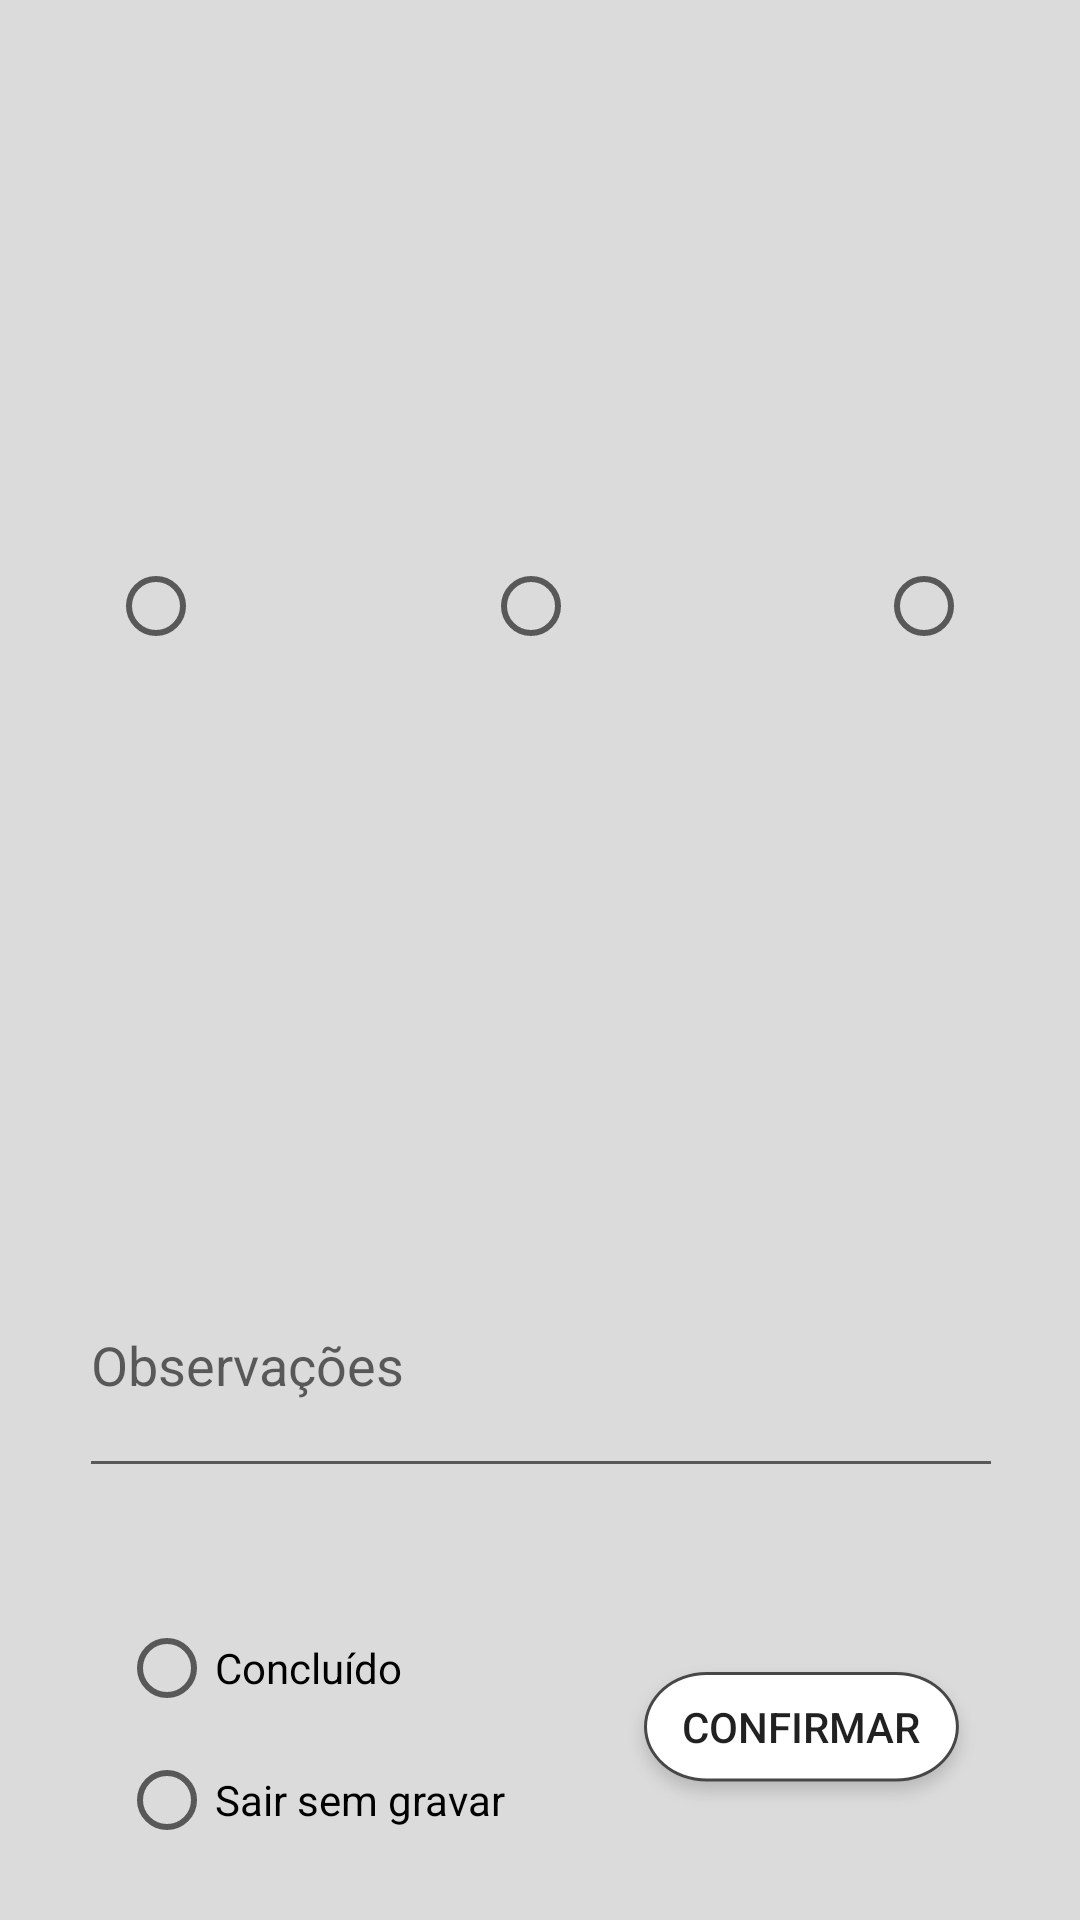

Write the Android layout XML for this screen, with the resource values it uses.
<!-- AndroidManifest.xml: application theme AppTheme -->
<!-- res/layout/fragment_three_single_choice_question.xml -->
<?xml version="1.0" encoding="utf-8"?>
<android.support.constraint.ConstraintLayout
    xmlns:android="http://schemas.android.com/apk/res/android"
    xmlns:app="http://schemas.android.com/apk/res-auto"
    xmlns:tools="http://schemas.android.com/tools"
    android:layout_width="match_parent"
    android:layout_height="match_parent"
    android:background="@drawable/_fundo_geral"
    tools:layout_editor_absoluteY="81dp">

    <include
        android:id="@+id/header_question"
        layout="@layout/header_question"
        android:layout_width="wrap_content"
        android:layout_height="wrap_content"
        android:layout_marginTop="16dp"
        app:layout_constraintEnd_toEndOf="parent"
        app:layout_constraintHorizontal_bias="0.512"
        app:layout_constraintStart_toStartOf="parent"
        app:layout_constraintTop_toTopOf="parent" />

    <RadioButton
        android:id="@+id/resposta1"
        android:layout_width="95dp"
        android:layout_height="80dp"
        android:layout_marginStart="20dp"
        android:layout_marginTop="138dp"
        android:layout_marginEnd="12dp"
        android:button="@null"
        android:drawableBottom="?android:attr/listChoiceIndicatorSingle"
        android:gravity="center"
        app:layout_constraintEnd_toStartOf="@+id/resposta2"
        app:layout_constraintStart_toStartOf="parent"
        app:layout_constraintTop_toTopOf="parent" />

    <RadioButton
        android:id="@+id/resposta2"
        android:layout_width="95dp"
        android:layout_height="80dp"
        android:layout_gravity="center"
        android:layout_marginStart="18dp"
        android:layout_marginTop="138dp"
        android:layout_marginEnd="18dp"
        android:button="@null"
        android:drawableBottom="?android:attr/listChoiceIndicatorSingle"
        android:gravity="center"
        app:layout_constraintEnd_toStartOf="@+id/resposta3"
        app:layout_constraintStart_toEndOf="@+id/resposta1"
        app:layout_constraintTop_toTopOf="parent" />

    <RadioButton
        android:id="@+id/resposta3"
        android:layout_width="95dp"
        android:layout_height="80dp"
        android:layout_gravity="center"
        android:layout_marginStart="18dp"
        android:layout_marginTop="138dp"
        android:layout_marginEnd="20dp"
        android:button="@null"
        android:drawableBottom="?android:attr/listChoiceIndicatorSingle"
        android:gravity="center"
        app:layout_constraintEnd_toEndOf="parent"
        app:layout_constraintStart_toEndOf="@+id/resposta2"
        app:layout_constraintTop_toTopOf="parent" />

    <include
        android:id="@+id/footer_question"
        layout="@layout/footer_question"
        android:layout_width="wrap_content"
        android:layout_height="wrap_content"
        android:layout_marginTop="272dp"
        android:layout_marginBottom="8dp"
        app:layout_constraintBottom_toBottomOf="parent"
        app:layout_constraintEnd_toEndOf="parent"
        app:layout_constraintStart_toStartOf="parent"
        app:layout_constraintTop_toTopOf="parent"
        app:layout_constraintVertical_bias="1.0" />
</android.support.constraint.ConstraintLayout>
<!-- res/layout/header_question.xml (included above) -->
<?xml version="1.0" encoding="utf-8"?>
<android.support.constraint.ConstraintLayout
    xmlns:android="http://schemas.android.com/apk/res/android"
    xmlns:app="http://schemas.android.com/apk/res-auto"
    android:layout_width="match_parent"
    android:layout_height="match_parent">
    <TextView
        android:id="@+id/titulo_pergunta"
        android:layout_width="321dp"
        android:layout_height="41dp"
        android:layout_marginTop="32dp"
        android:textAlignment="center"
        android:textSize="20sp"
        app:layout_constraintEnd_toEndOf="parent"
        app:layout_constraintStart_toStartOf="parent"
        app:layout_constraintTop_toTopOf="parent" />
</android.support.constraint.ConstraintLayout>
<!-- res/layout/footer_question.xml (included above) -->
<?xml version="1.0" encoding="utf-8"?>
<android.support.constraint.ConstraintLayout
    xmlns:android="http://schemas.android.com/apk/res/android"
    xmlns:app="http://schemas.android.com/apk/res-auto"
    xmlns:tools="http://schemas.android.com/tools"
    android:layout_width="match_parent"
    android:layout_height="match_parent">

    <EditText
        android:id="@+id/observacoes"
        android:layout_width="308dp"
        android:layout_height="85dp"
        android:layout_marginBottom="136dp"
        android:ems="10"
        android:hint="Observações"
        android:inputType="textMultiLine"
        app:layout_constraintBottom_toBottomOf="parent"
        app:layout_constraintEnd_toEndOf="parent"
        app:layout_constraintStart_toStartOf="parent" />

    <Button
        android:id="@+id/confirmar"
        android:layout_width="wrap_content"
        android:layout_height="wrap_content"
        android:layout_marginEnd="24dp"
        android:layout_marginBottom="26dp"
        android:background="@drawable/_botao_confirmar_questionario"
        android:paddingBottom="6dp"
        android:text="Confirmar"
        app:layout_constraintBottom_toBottomOf="parent"
        app:layout_constraintEnd_toEndOf="parent"
        app:layout_constraintTop_toBottomOf="@+id/observacoes"
        app:layout_constraintVertical_bias="1.0" />

    <RadioGroup
        android:id="@+id/radio_group_exit"
        android:layout_width="wrap_content"
        android:layout_height="wrap_content"
        android:layout_marginStart="8dp"
        android:layout_marginTop="24dp"
        android:layout_marginEnd="8dp"
        app:layout_constraintEnd_toStartOf="@+id/confirmar"
        app:layout_constraintHorizontal_bias="1.0"
        app:layout_constraintStart_toStartOf="parent"
        app:layout_constraintTop_toBottomOf="@+id/observacoes">

        <RadioButton
            android:id="@+id/concluido"
            android:layout_width="wrap_content"
            android:layout_height="wrap_content"
            android:layout_marginStart="24dp"
            android:layout_marginTop="20dp"
            android:layout_marginEnd="8dp"
            android:text="Concluído"
            app:layout_constraintEnd_toStartOf="@+id/confirmar"
            app:layout_constraintHorizontal_bias="0.0"
            app:layout_constraintStart_toStartOf="parent"
            app:layout_constraintTop_toBottomOf="@+id/observacoes" />

        <RadioButton
            android:id="@+id/sair_sem_gravar"
            android:layout_width="150dp"
            android:layout_height="wrap_content"
            android:layout_marginStart="24dp"
            android:layout_marginTop="12dp"
            android:layout_marginEnd="8dp"
            android:text="Sair sem gravar"
            app:layout_constraintEnd_toStartOf="@+id/confirmar"
            app:layout_constraintHorizontal_bias="0.0"
            app:layout_constraintStart_toStartOf="parent"
            app:layout_constraintTop_toBottomOf="@+id/concluido" />
    </RadioGroup>
</android.support.constraint.ConstraintLayout>
<!-- resources referenced by this layout -->
<resources>
  <!-- drawable _botao_confirmar_questionario: png bitmap (drawable-hdpi, 3544 bytes) -->
  <!-- drawable _fundo_geral: png bitmap (drawable-hdpi, 4485 bytes) -->
  <style name="AppTheme" parent="Theme.AppCompat.Light">
          
          <item name="colorPrimary">@color/colorPrimary</item>
          <item name="colorPrimaryDark">@color/colorPrimaryDark</item>
          <item name="colorAccent">@color/colorAccent</item>
          <item name="actionMenuTextColor">@color/colorAccent</item>
      </style>
  <color name="colorPrimary">#cfdfe9</color>
  <color name="colorPrimaryDark">#6cbeed</color>
  <color name="colorAccent">@color/colorTitle</color>
  <color name="colorTitle">#01579b</color>
</resources>
